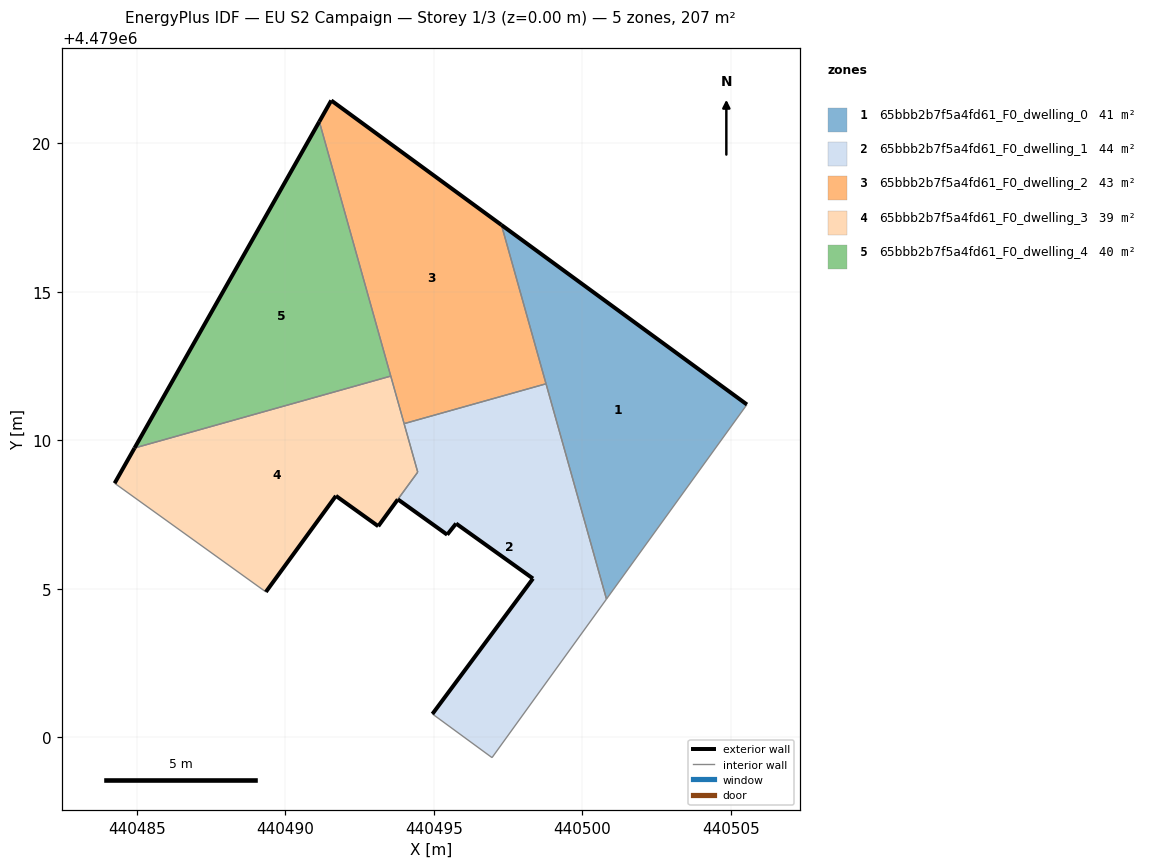
=== STOREY PLAN SPEC (per zone: floor XY polygon, exterior-wall plan segments, windows/doors) ===
zone 1: 65bbb2b7f5a4fd61_F0_dwelling_0  (41.4 m²)
  floor: (440500.81, 4479004.65) (440505.54, 4479011.20) (440497.28, 4479017.25)
  exterior wall: (440497.28, 4479017.25) – (440505.54, 4479011.20)  [10.2 m]
  interior walls: 3
zone 2: 65bbb2b7f5a4fd61_F0_dwelling_1  (43.7 m²)
  floor: (440496.96, 4478999.31) (440500.81, 4479004.65) (440498.78, 4479011.90) (440494.00, 4479010.56) (440494.46, 4479008.92) (440493.79, 4479008.01) (440495.45, 4479006.82) (440495.75, 4479007.19) (440498.34, 4479005.34) (440494.95, 4479000.78)
  exterior wall: (440494.95, 4479000.78) – (440498.34, 4479005.34)  [5.7 m]
  exterior wall: (440498.34, 4479005.34) – (440495.75, 4479007.19)  [3.2 m]
  exterior wall: (440495.75, 4479007.19) – (440495.45, 4479006.82)  [0.5 m]
  exterior wall: (440495.45, 4479006.82) – (440493.79, 4479008.01)  [2.0 m]
  interior walls: 6
zone 3: 65bbb2b7f5a4fd61_F0_dwelling_2  (42.9 m²)
  floor: (440498.78, 4479011.90) (440497.28, 4479017.25) (440491.55, 4479021.44) (440491.15, 4479020.72) (440494.00, 4479010.56)
  exterior wall: (440491.55, 4479021.44) – (440497.28, 4479017.25)  [7.1 m]
  exterior wall: (440491.15, 4479020.72) – (440491.55, 4479021.44)  [0.8 m]
  interior walls: 4
zone 4: 65bbb2b7f5a4fd61_F0_dwelling_3  (39.1 m²)
  floor: (440493.13, 4479007.10) (440494.46, 4479008.92) (440493.55, 4479012.16) (440484.92, 4479009.74) (440484.25, 4479008.55) (440489.35, 4479004.89) (440491.70, 4479008.12)
  exterior wall: (440493.79, 4479008.00) – (440493.13, 4479007.10)  [1.1 m]
  exterior wall: (440493.13, 4479007.10) – (440491.70, 4479008.12)  [1.8 m]
  exterior wall: (440491.70, 4479008.12) – (440489.35, 4479004.89)  [4.0 m]
  exterior wall: (440484.25, 4479008.55) – (440484.92, 4479009.74)  [1.4 m]
  interior walls: 5
zone 5: 65bbb2b7f5a4fd61_F0_dwelling_4  (39.9 m²)
  floor: (440493.55, 4479012.16) (440491.15, 4479020.72) (440484.92, 4479009.74)
  exterior wall: (440484.92, 4479009.74) – (440491.15, 4479020.72)  [12.6 m]
  interior walls: 2

=== DERIVED (storey summary) ===
Building: EU S2 Campaign
Storey: 1 of 3  (floor level z = 0.00 m)
Storey gross floor area: 206.8 m²
Zones on this storey: 5
  - 65bbb2b7f5a4fd61_F0_dwelling_0: floor 41.4 m²; exterior wall 10.2 m (30.7 m²); WWR 0.0%
  - 65bbb2b7f5a4fd61_F0_dwelling_1: floor 43.7 m²; exterior wall 11.4 m (34.2 m²); WWR 0.0%
  - 65bbb2b7f5a4fd61_F0_dwelling_2: floor 42.9 m²; exterior wall 7.9 m (23.7 m²); WWR 0.0%
  - 65bbb2b7f5a4fd61_F0_dwelling_3: floor 39.1 m²; exterior wall 8.2 m (24.7 m²); WWR 0.0%
  - 65bbb2b7f5a4fd61_F0_dwelling_4: floor 39.9 m²; exterior wall 12.6 m (37.9 m²); WWR 0.0%
Zone adjacency (shared interzone walls):
  - 65bbb2b7f5a4fd61_F0_dwelling_0 ↔ 65bbb2b7f5a4fd61_F0_dwelling_1
  - 65bbb2b7f5a4fd61_F0_dwelling_0 ↔ 65bbb2b7f5a4fd61_F0_dwelling_2
  - 65bbb2b7f5a4fd61_F0_dwelling_1 ↔ 65bbb2b7f5a4fd61_F0_dwelling_2
  - 65bbb2b7f5a4fd61_F0_dwelling_1 ↔ 65bbb2b7f5a4fd61_F0_dwelling_3
  - 65bbb2b7f5a4fd61_F0_dwelling_2 ↔ 65bbb2b7f5a4fd61_F0_dwelling_3
  - 65bbb2b7f5a4fd61_F0_dwelling_2 ↔ 65bbb2b7f5a4fd61_F0_dwelling_4
  - 65bbb2b7f5a4fd61_F0_dwelling_3 ↔ 65bbb2b7f5a4fd61_F0_dwelling_4